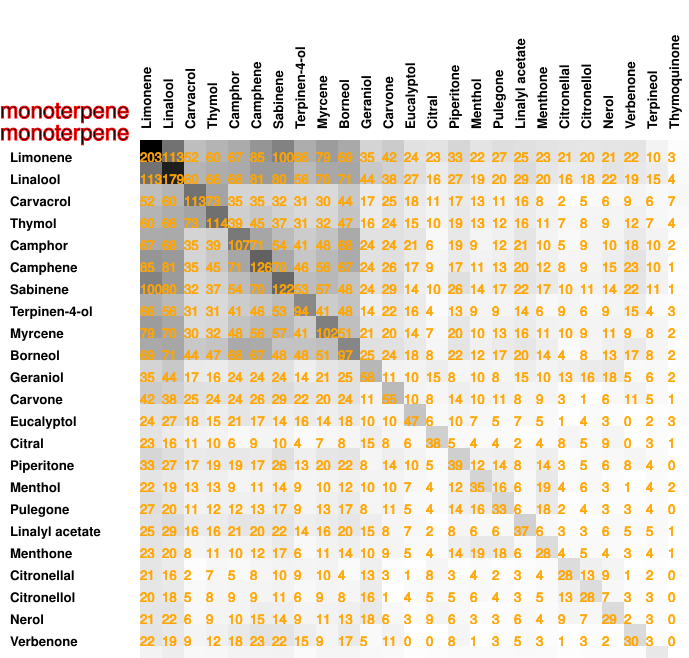

The file beside this chart, header and first rows:
203, 113, 52, 60, 67, 85, 100, 66, 79, 69, 35, 42, 24, 23, 33, 22, 27, 25, 23, 21, 20, 21, 22, 10
113, 179, 60, 66, 68, 81, 80, 56, 70, 71, 44, 38, 27, 16, 27, 19, 20, 29, 20, 16, 18, 22, 19, 15
52, 60, 113, 73, 35, 35, 32, 31, 30, 44, 17, 25, 18, 11, 17, 13, 11, 16, 8, 2, 5, 6, 9, 6
60, 66, 73, 114, 39, 45, 37, 31, 32, 47, 16, 24, 15, 10, 19, 13, 12, 16, 11, 7, 8, 9, 12, 7
67, 68, 35, 39, 107, 71, 54, 41, 48, 68, 24, 24, 21, 6, 19, 9, 12, 21, 10, 5, 9, 10, 18, 10
85, 81, 35, 45, 71, 126, 70, 46, 56, 67, 24, 26, 17, 9, 17, 11, 13, 20, 12, 8, 9, 15, 23, 10
100, 80, 32, 37, 54, 70, 122, 53, 57, 48, 24, 29, 14, 10, 26, 14, 17, 22, 17, 10, 11, 14, 22, 11
66, 56, 31, 31, 41, 46, 53, 94, 41, 48, 14, 22, 16, 4, 13, 9, 9, 14, 6, 9, 6, 9, 15, 4
79, 70, 30, 32, 48, 56, 57, 41, 102, 51, 21, 20, 14, 7, 20, 10, 13, 16, 11, 10, 9, 11, 9, 8
69, 71, 44, 47, 68, 67, 48, 48, 51, 97, 25, 24, 18, 8, 22, 12, 17, 20, 14, 4, 8, 13, 17, 8
35, 44, 17, 16, 24, 24, 24, 14, 21, 25, 58, 11, 10, 15, 8, 10, 8, 15, 10, 13, 16, 18, 5, 6
42, 38, 25, 24, 24, 26, 29, 22, 20, 24, 11, 55, 10, 8, 14, 10, 11, 8, 9, 3, 1, 6, 11, 5
24, 27, 18, 15, 21, 17, 14, 16, 14, 18, 10, 10, 47, 6, 10, 7, 5, 7, 5, 1, 4, 3, 0, 2
23, 16, 11, 10, 6, 9, 10, 4, 7, 8, 15, 8, 6, 38, 5, 4, 4, 2, 4, 8, 5, 9, 0, 3
33, 27, 17, 19, 19, 17, 26, 13, 20, 22, 8, 14, 10, 5, 39, 12, 14, 8, 14, 3, 5, 6, 8, 4
22, 19, 13, 13, 9, 11, 14, 9, 10, 12, 10, 10, 7, 4, 12, 35, 16, 6, 19, 4, 6, 3, 1, 4
27, 20, 11, 12, 12, 13, 17, 9, 13, 17, 8, 11, 5, 4, 14, 16, 33, 6, 18, 2, 4, 3, 3, 4
25, 29, 16, 16, 21, 20, 22, 14, 16, 20, 15, 8, 7, 2, 8, 6, 6, 37, 6, 3, 3, 6, 5, 5
23, 20, 8, 11, 10, 12, 17, 6, 11, 14, 10, 9, 5, 4, 14, 19, 18, 6, 28, 4, 5, 4, 3, 4
21, 16, 2, 7, 5, 8, 10, 9, 10, 4, 13, 3, 1, 8, 3, 4, 2, 3, 4, 28, 13, 9, 1, 2
20, 18, 5, 8, 9, 9, 11, 6, 9, 8, 16, 1, 4, 5, 5, 6, 4, 3, 5, 13, 28, 7, 3, 3
21, 22, 6, 9, 10, 15, 14, 9, 11, 13, 18, 6, 3, 9, 6, 3, 3, 6, 4, 9, 7, 29, 2, 3
22, 19, 9, 12, 18, 23, 22, 15, 9, 17, 5, 11, 0, 0, 8, 1, 3, 5, 3, 1, 3, 2, 30, 3
10, 15, 6, 7, 10, 10, 11, 4, 8, 8, 6, 5, 2, 3, 4, 4, 4, 5, 4, 2, 3, 3, 3, 19
3, 4, 7, 4, 2, 1, 1, 3, 2, 2, 2, 1, 3, 1, 0, 2, 0, 1, 1, 0, 0, 0, 0, 0
